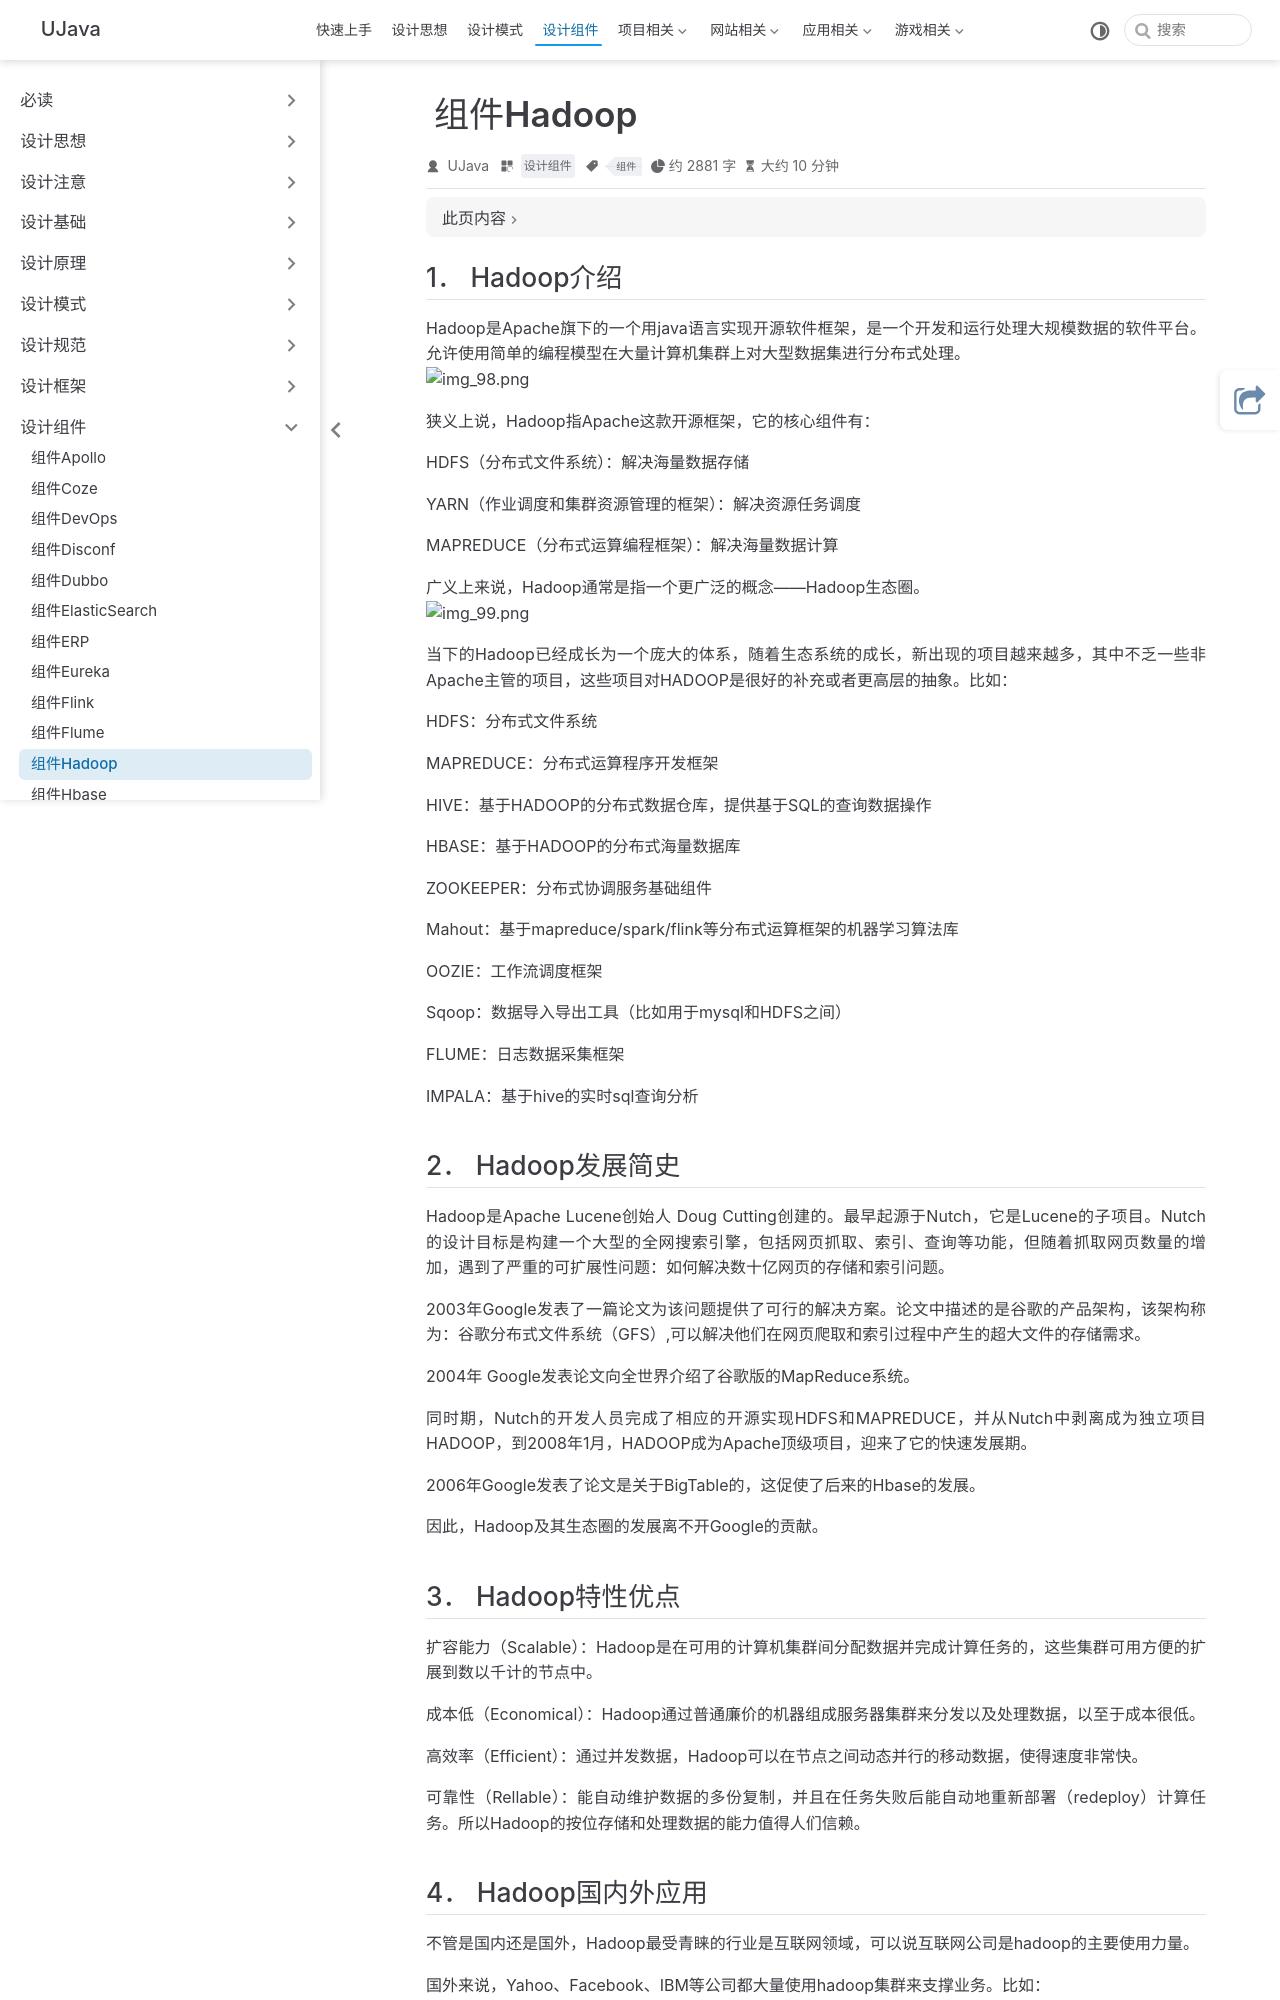

repository: yangchunjian/ujava · page: assembly/hadoop.html · generator: jekyll

---
title: 组件Hadoop
icon: laptop-code
category:
  - 设计组件
tag:
  - 组件
---

## 1． Hadoop介绍

Hadoop是Apache旗下的一个用java语言实现开源软件框架，是一个开发和运行处理大规模数据的软件平台。允许使用简单的编程模型在大量计算机集群上对大型数据集进行分布式处理。
![img_98.png](img_98.png)

狭义上说，Hadoop指Apache这款开源框架，它的核心组件有：

HDFS（分布式文件系统）：解决海量数据存储

YARN（作业调度和集群资源管理的框架）：解决资源任务调度

MAPREDUCE（分布式运算编程框架）：解决海量数据计算

广义上来说，Hadoop通常是指一个更广泛的概念——Hadoop生态圈。
![img_99.png](img_99.png)

当下的Hadoop已经成长为一个庞大的体系，随着生态系统的成长，新出现的项目越来越多，其中不乏一些非Apache主管的项目，这些项目对HADOOP是很好的补充或者更高层的抽象。比如：

HDFS：分布式文件系统

MAPREDUCE：分布式运算程序开发框架

HIVE：基于HADOOP的分布式数据仓库，提供基于SQL的查询数据操作

HBASE：基于HADOOP的分布式海量数据库

ZOOKEEPER：分布式协调服务基础组件

Mahout：基于mapreduce/spark/flink等分布式运算框架的机器学习算法库

OOZIE：工作流调度框架

Sqoop：数据导入导出工具（比如用于mysql和HDFS之间）

FLUME：日志数据采集框架

IMPALA：基于hive的实时sql查询分析
